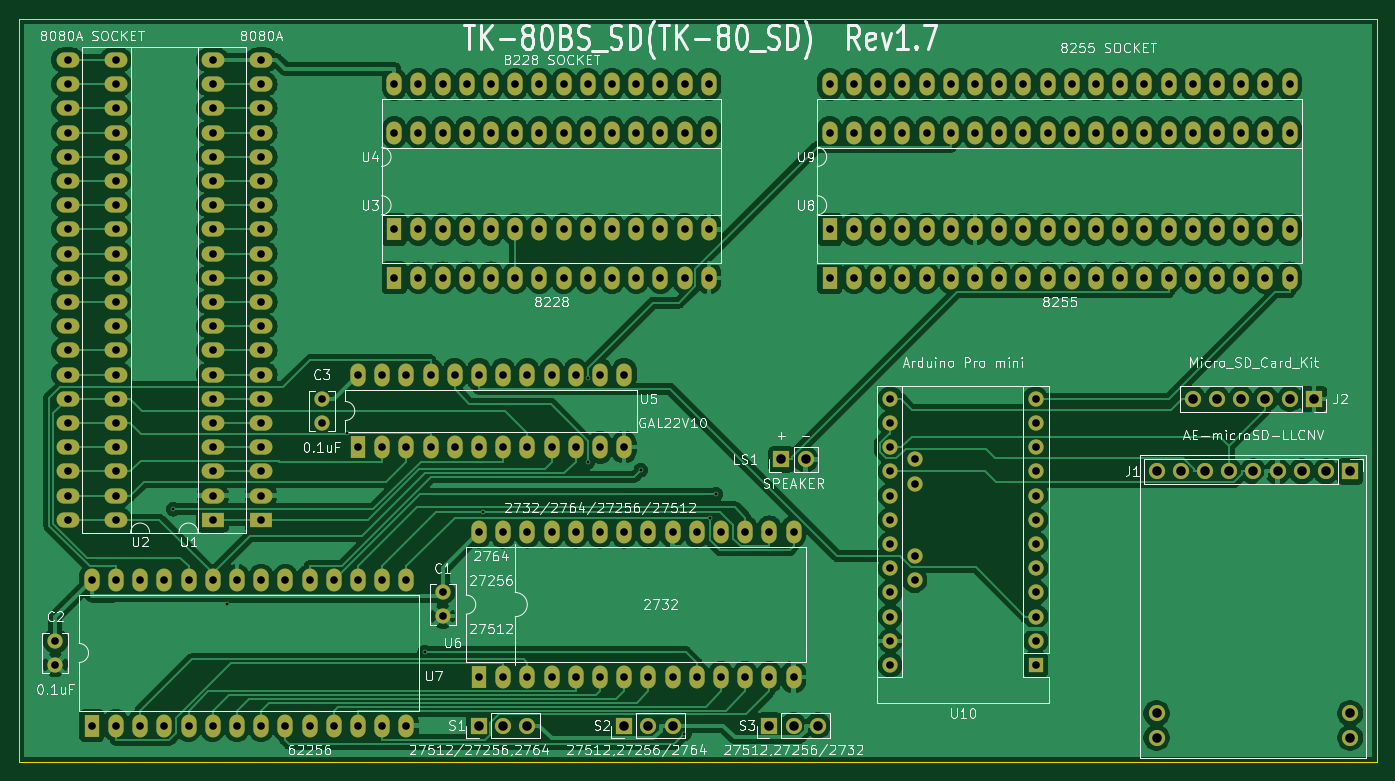
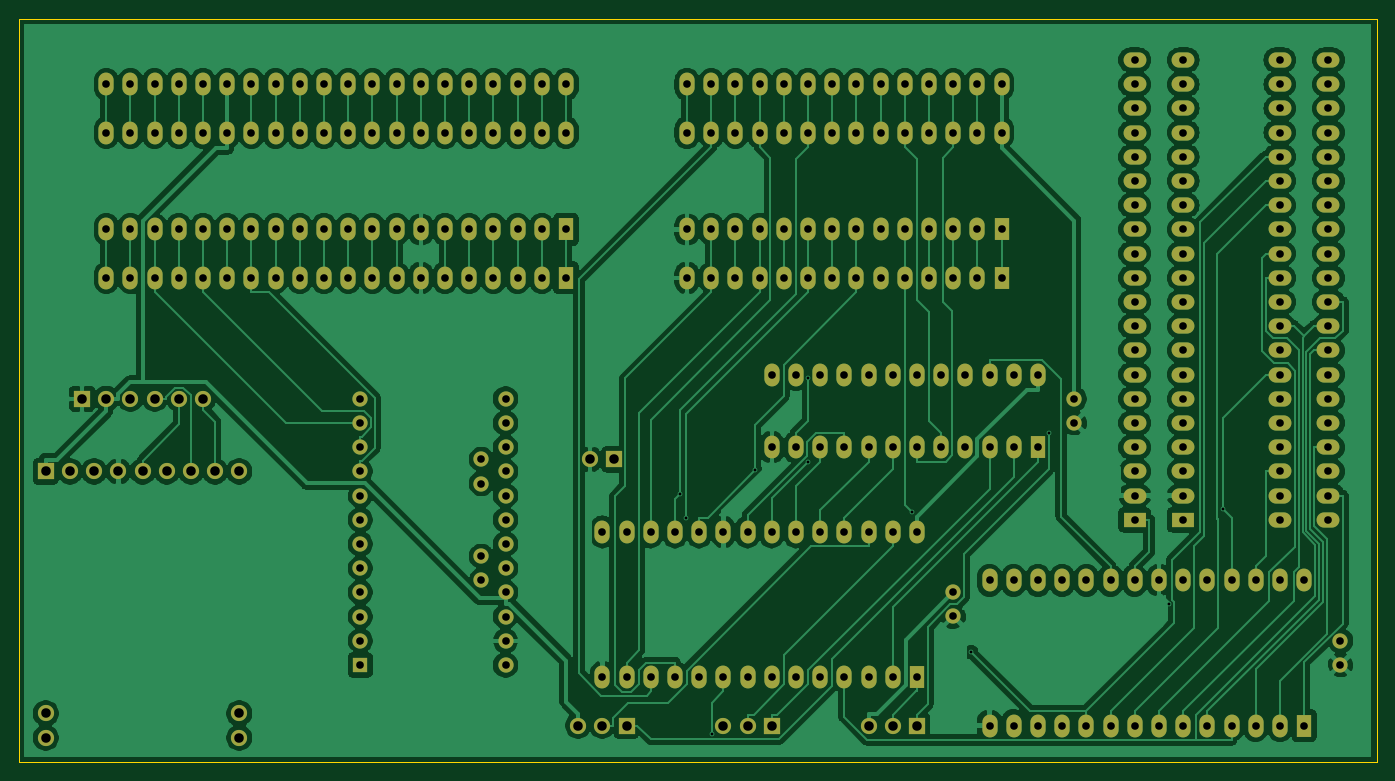
Circuit board: 10 layer files. Board 142.5 x 78.0 mm.
- bottom_copper: TK-80_EXT-BOARD-B_Cu.gbl (259736 bytes)
- bottom_mask: TK-80_EXT-BOARD-B_Mask.gbs (9596 bytes)
- paste: TK-80_EXT-BOARD-B_Paste.gbp (527 bytes)
- bottom_silk: TK-80_EXT-BOARD-B_SilkS.gbo (528 bytes)
- outline: TK-80_EXT-BOARD-Edge_Cuts.gm1 (706 bytes)
- top_copper: TK-80_EXT-BOARD-F_Cu.gtl (307250 bytes)
- top_mask: TK-80_EXT-BOARD-F_Mask.gts (9596 bytes)
- paste: TK-80_EXT-BOARD-F_Paste.gtp (527 bytes)
- top_silk: TK-80_EXT-BOARD-F_SilkS.gto (82830 bytes)
- drill: TK-80_EXT-BOARD.drl (5409 bytes)

=== bottom_copper: TK-80_EXT-BOARD-B_Cu.gbl (259736 bytes, source omitted) ===
=== bottom_mask: TK-80_EXT-BOARD-B_Mask.gbs (9596 bytes, source omitted) ===
=== paste: TK-80_EXT-BOARD-B_Paste.gbp ===
G04 #@! TF.GenerationSoftware,KiCad,Pcbnew,(5.1.9)-1*
G04 #@! TF.CreationDate,2024-10-24T21:54:38+09:00*
G04 #@! TF.ProjectId,TK-80_EXT-BOARD,544b2d38-305f-4455-9854-2d424f415244,rev?*
G04 #@! TF.SameCoordinates,PX53920b0PY93c3260*
G04 #@! TF.FileFunction,Paste,Bot*
G04 #@! TF.FilePolarity,Positive*
%FSLAX46Y46*%
G04 Gerber Fmt 4.6, Leading zero omitted, Abs format (unit mm)*
G04 Created by KiCad (PCBNEW (5.1.9)-1) date 2024-10-24 21:54:38*
%MOMM*%
%LPD*%
G01*
G04 APERTURE LIST*
G04 APERTURE END LIST*
M02*

=== bottom_silk: TK-80_EXT-BOARD-B_SilkS.gbo ===
G04 #@! TF.GenerationSoftware,KiCad,Pcbnew,(5.1.9)-1*
G04 #@! TF.CreationDate,2024-10-24T21:54:38+09:00*
G04 #@! TF.ProjectId,TK-80_EXT-BOARD,544b2d38-305f-4455-9854-2d424f415244,rev?*
G04 #@! TF.SameCoordinates,PX53920b0PY93c3260*
G04 #@! TF.FileFunction,Legend,Bot*
G04 #@! TF.FilePolarity,Positive*
%FSLAX46Y46*%
G04 Gerber Fmt 4.6, Leading zero omitted, Abs format (unit mm)*
G04 Created by KiCad (PCBNEW (5.1.9)-1) date 2024-10-24 21:54:38*
%MOMM*%
%LPD*%
G01*
G04 APERTURE LIST*
G04 APERTURE END LIST*
M02*

=== outline: TK-80_EXT-BOARD-Edge_Cuts.gm1 ===
G04 #@! TF.GenerationSoftware,KiCad,Pcbnew,(5.1.9)-1*
G04 #@! TF.CreationDate,2024-10-24T21:54:38+09:00*
G04 #@! TF.ProjectId,TK-80_EXT-BOARD,544b2d38-305f-4455-9854-2d424f415244,rev?*
G04 #@! TF.SameCoordinates,PX53920b0PY93c3260*
G04 #@! TF.FileFunction,Profile,NP*
%FSLAX46Y46*%
G04 Gerber Fmt 4.6, Leading zero omitted, Abs format (unit mm)*
G04 Created by KiCad (PCBNEW (5.1.9)-1) date 2024-10-24 21:54:38*
%MOMM*%
%LPD*%
G01*
G04 APERTURE LIST*
G04 #@! TA.AperFunction,Profile*
%ADD10C,0.050000*%
G04 #@! TD*
G04 APERTURE END LIST*
D10*
X0Y78000000D02*
X0Y0D01*
X142500000Y0D02*
X142500000Y78000000D01*
X0Y0D02*
X142500000Y0D01*
X142500000Y78000000D02*
X0Y78000000D01*
M02*

=== top_copper: TK-80_EXT-BOARD-F_Cu.gtl (307250 bytes, source omitted) ===
=== top_mask: TK-80_EXT-BOARD-F_Mask.gts (9596 bytes, source omitted) ===
=== paste: TK-80_EXT-BOARD-F_Paste.gtp ===
G04 #@! TF.GenerationSoftware,KiCad,Pcbnew,(5.1.9)-1*
G04 #@! TF.CreationDate,2024-10-24T21:54:38+09:00*
G04 #@! TF.ProjectId,TK-80_EXT-BOARD,544b2d38-305f-4455-9854-2d424f415244,rev?*
G04 #@! TF.SameCoordinates,PX53920b0PY93c3260*
G04 #@! TF.FileFunction,Paste,Top*
G04 #@! TF.FilePolarity,Positive*
%FSLAX46Y46*%
G04 Gerber Fmt 4.6, Leading zero omitted, Abs format (unit mm)*
G04 Created by KiCad (PCBNEW (5.1.9)-1) date 2024-10-24 21:54:38*
%MOMM*%
%LPD*%
G01*
G04 APERTURE LIST*
G04 APERTURE END LIST*
M02*

=== top_silk: TK-80_EXT-BOARD-F_SilkS.gto (82830 bytes, source omitted) ===
=== drill: TK-80_EXT-BOARD.drl ===
M48
; DRILL file {KiCad (5.1.9)-1} date 10/24/24 21:54:40
; FORMAT={-:-/ absolute / metric / decimal}
; #@! TF.CreationDate,2024-10-24T21:54:40+09:00
; #@! TF.GenerationSoftware,Kicad,Pcbnew,(5.1.9)-1
FMAT,2
METRIC
T1C0.300
T2C0.800
T3C1.000
%
G90
G05
T1
X16.179Y26.528
X21.798Y16.591
X34.419Y34.519
X42.572Y11.505
X48.74Y26.187
X59.69Y40.342
X59.69Y31.462
X65.252Y30.599
X69.793Y2.914
X72.477Y25.63
X73.144Y28.066
T2
X3.81Y12.7
X3.81Y10.2
X5.08Y73.66
X5.08Y71.12
X5.08Y68.58
X5.08Y66.04
X5.08Y63.5
X5.08Y60.96
X5.08Y58.42
X5.08Y55.88
X5.08Y53.34
X5.08Y50.8
X5.08Y48.26
X5.08Y45.72
X5.08Y43.18
X5.08Y40.64
X5.08Y38.1
X5.08Y35.56
X5.08Y33.02
X5.08Y30.48
X5.08Y27.94
X5.08Y25.4
X7.62Y19.05
X7.62Y3.81
X10.16Y73.66
X10.16Y71.12
X10.16Y68.58
X10.16Y66.04
X10.16Y63.5
X10.16Y60.96
X10.16Y58.42
X10.16Y55.88
X10.16Y53.34
X10.16Y50.8
X10.16Y48.26
X10.16Y45.72
X10.16Y43.18
X10.16Y40.64
X10.16Y38.1
X10.16Y35.56
X10.16Y33.02
X10.16Y30.48
X10.16Y27.94
X10.16Y25.4
X10.16Y19.05
X10.16Y3.81
X12.7Y19.05
X12.7Y3.81
X15.24Y19.05
X15.24Y3.81
X17.78Y19.05
X17.78Y3.81
X20.32Y73.66
X20.32Y71.12
X20.32Y68.58
X20.32Y66.04
X20.32Y63.5
X20.32Y60.96
X20.32Y58.42
X20.32Y55.88
X20.32Y53.34
X20.32Y50.8
X20.32Y48.26
X20.32Y45.72
X20.32Y43.18
X20.32Y40.64
X20.32Y38.1
X20.32Y35.56
X20.32Y33.02
X20.32Y30.48
X20.32Y27.94
X20.32Y25.4
X20.32Y19.05
X20.32Y3.81
X22.86Y19.05
X22.86Y3.81
X25.4Y73.66
X25.4Y71.12
X25.4Y68.58
X25.4Y66.04
X25.4Y63.5
X25.4Y60.96
X25.4Y58.42
X25.4Y55.88
X25.4Y53.34
X25.4Y50.8
X25.4Y48.26
X25.4Y45.72
X25.4Y43.18
X25.4Y40.64
X25.4Y38.1
X25.4Y35.56
X25.4Y33.02
X25.4Y30.48
X25.4Y27.94
X25.4Y25.4
X25.4Y19.05
X25.4Y3.81
X27.94Y19.05
X27.94Y3.81
X30.48Y19.05
X30.48Y3.81
X31.75Y38.1
X31.75Y35.6
X33.02Y19.05
X33.02Y3.81
X35.56Y40.64
X35.56Y33.02
X35.56Y19.05
X35.56Y3.81
X38.1Y40.64
X38.1Y33.02
X38.1Y19.05
X38.1Y3.81
X39.37Y71.12
X39.37Y66.04
X39.37Y55.88
X39.37Y50.8
X40.64Y40.64
X40.64Y33.02
X40.64Y19.05
X40.64Y3.81
X41.91Y71.12
X41.91Y66.04
X41.91Y55.88
X41.91Y50.8
X43.18Y40.64
X43.18Y33.02
X44.45Y71.12
X44.45Y66.04
X44.45Y55.88
X44.45Y50.8
X44.45Y17.78
X44.45Y15.28
X45.72Y40.64
X45.72Y33.02
X46.99Y71.12
X46.99Y66.04
X46.99Y55.88
X46.99Y50.8
X48.26Y40.64
X48.26Y33.02
X48.26Y24.13
X48.26Y8.89
X49.53Y71.12
X49.53Y66.04
X49.53Y55.88
X49.53Y50.8
X50.8Y40.64
X50.8Y33.02
X50.8Y24.13
X50.8Y8.89
X52.07Y71.12
X52.07Y66.04
X52.07Y55.88
X52.07Y50.8
X53.34Y40.64
X53.34Y33.02
X53.34Y24.13
X53.34Y8.89
X54.61Y71.12
X54.61Y66.04
X54.61Y55.88
X54.61Y50.8
X55.88Y40.64
X55.88Y33.02
X55.88Y24.13
X55.88Y8.89
X57.15Y71.12
X57.15Y66.04
X57.15Y55.88
X57.15Y50.8
X58.42Y40.64
X58.42Y33.02
X58.42Y24.13
X58.42Y8.89
X59.69Y71.12
X59.69Y66.04
X59.69Y55.88
X59.69Y50.8
X60.96Y40.64
X60.96Y33.02
X60.96Y24.13
X60.96Y8.89
X62.23Y71.12
X62.23Y66.04
X62.23Y55.88
X62.23Y50.8
X63.5Y40.64
X63.5Y33.02
X63.5Y24.13
X63.5Y8.89
X64.77Y71.12
X64.77Y66.04
X64.77Y55.88
X64.77Y50.8
X66.04Y24.13
X66.04Y8.89
X67.31Y71.12
X67.31Y66.04
X67.31Y55.88
X67.31Y50.8
X68.58Y24.13
X68.58Y8.89
X69.85Y71.12
X69.85Y66.04
X69.85Y55.88
X69.85Y50.8
X71.12Y24.13
X71.12Y8.89
X72.39Y71.12
X72.39Y66.04
X72.39Y55.88
X72.39Y50.8
X73.66Y24.13
X73.66Y8.89
X76.2Y24.13
X76.2Y8.89
X78.74Y24.13
X78.74Y8.89
X81.28Y24.13
X81.28Y8.89
X85.09Y71.12
X85.09Y66.04
X85.09Y55.88
X85.09Y50.8
X87.63Y71.12
X87.63Y66.04
X87.63Y55.88
X87.63Y50.8
X90.17Y71.12
X90.17Y66.04
X90.17Y55.88
X90.17Y50.8
X91.44Y38.1
X91.44Y35.56
X91.44Y33.02
X91.44Y30.48
X91.44Y27.94
X91.44Y25.4
X91.44Y22.86
X91.44Y20.32
X91.44Y17.78
X91.44Y15.24
X91.44Y12.7
X91.44Y10.16
X92.71Y71.12
X92.71Y66.04
X92.71Y55.88
X92.71Y50.8
X93.98Y31.75
X93.98Y29.21
X93.98Y21.59
X93.98Y19.05
X95.25Y71.12
X95.25Y66.04
X95.25Y55.88
X95.25Y50.8
X97.79Y71.12
X97.79Y66.04
X97.79Y55.88
X97.79Y50.8
X100.33Y71.12
X100.33Y66.04
X100.33Y55.88
X100.33Y50.8
X102.87Y71.12
X102.87Y66.04
X102.87Y55.88
X102.87Y50.8
X105.41Y71.12
X105.41Y66.04
X105.41Y55.88
X105.41Y50.8
X106.68Y38.1
X106.68Y35.56
X106.68Y33.02
X106.68Y30.48
X106.68Y27.94
X106.68Y25.4
X106.68Y22.86
X106.68Y20.32
X106.68Y17.78
X106.68Y15.24
X106.68Y12.7
X106.68Y10.16
X107.95Y71.12
X107.95Y66.04
X107.95Y55.88
X107.95Y50.8
X110.49Y71.12
X110.49Y66.04
X110.49Y55.88
X110.49Y50.8
X113.03Y71.12
X113.03Y66.04
X113.03Y55.88
X113.03Y50.8
X115.57Y71.12
X115.57Y66.04
X115.57Y55.88
X115.57Y50.8
X118.11Y71.12
X118.11Y66.04
X118.11Y55.88
X118.11Y50.8
X120.65Y71.12
X120.65Y66.04
X120.65Y55.88
X120.65Y50.8
X123.19Y71.12
X123.19Y66.04
X123.19Y55.88
X123.19Y50.8
X125.73Y71.12
X125.73Y66.04
X125.73Y55.88
X125.73Y50.8
X128.27Y71.12
X128.27Y66.04
X128.27Y55.88
X128.27Y50.8
X130.81Y71.12
X130.81Y66.04
X130.81Y55.88
X130.81Y50.8
X133.35Y71.12
X133.35Y66.04
X133.35Y55.88
X133.35Y50.8
T3
X48.26Y3.81
X50.8Y3.81
X53.34Y3.81
X63.5Y3.81
X66.04Y3.81
X68.58Y3.81
X78.74Y3.81
X80.01Y31.75
X81.28Y3.81
X82.55Y31.75
X83.82Y3.81
X119.38Y30.48
X119.38Y5.08
X119.38Y2.54
X121.92Y30.48
X123.19Y38.1
X124.46Y30.48
X125.73Y38.1
X127.0Y30.48
X128.27Y38.1
X129.54Y30.48
X130.81Y38.1
X132.08Y30.48
X133.35Y38.1
X134.62Y30.48
X135.89Y38.1
X137.16Y30.48
X139.7Y30.48
X139.7Y5.08
X139.7Y2.54
T0
M30

